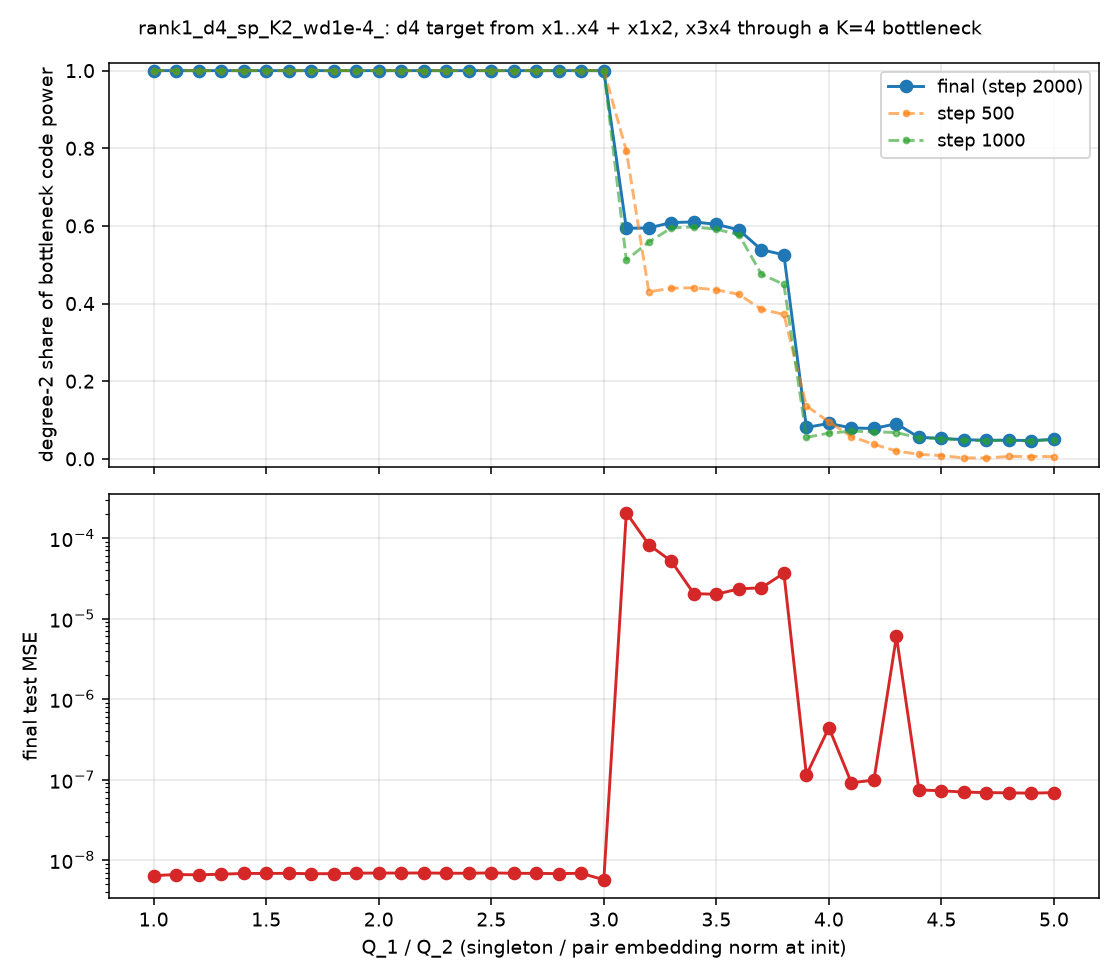

The table this chart was drawn from, first rows:
Q, share2_final, test_mse, step, share2_500, share2_1000
1.0, 1.0, 6.434808241806422e-09, 2000, 1, 1.0
1.1, 1.0, 6.636523330882937e-09, 2000, 1, 1.0
1.2, 1.0, 6.5862160170127035e-09, 2000, 1, 1.0
1.3, 1.0, 6.703619881420764e-09, 2000, 1, 1.0
1.4, 1.0, 6.852560296977117e-09, 2000, 1, 1.0
1.5, 1.0, 6.848749123378184e-09, 2000, 1, 1.0
1.6, 1.0, 6.872716618033792e-09, 2000, 1, 1.0
1.7, 1.0, 6.7910654877323395e-09, 2000, 1, 1.0
1.8, 1.0, 6.814125708132224e-09, 2000, 1, 1.0
1.9, 1.0, 6.905520599786996e-09, 2000, 1, 1.0
2.0, 1.0, 6.929609774886103e-09, 2000, 1, 1.0
2.1, 1.0, 6.924609330383191e-09, 2000, 1, 1.0
2.2, 1.0, 6.948290387498446e-09, 2000, 1, 1.0
2.3, 1.0, 6.894369519727661e-09, 2000, 1, 1.0
2.4, 1.0, 6.885889192176364e-09, 2000, 1, 1.0
2.5, 1.0, 6.963726484343624e-09, 2000, 1, 1.0
2.6, 1.0, 6.880386038687902e-09, 2000, 1, 1.0
2.7, 1.0, 6.860355394877615e-09, 2000, 1, 1.0
2.8, 1.0, 6.8173902079138315e-09, 2000, 1, 1.0
2.9, 1.0, 6.877064251398224e-09, 2000, 1, 1.0
3.0, 1.0, 5.72133895815341e-09, 2000, 1, 1.0
3.1, 0.5937, 0.000206, 2000, 0.7938, 0.5121
3.2, 0.5947, 8.260528557002544e-05, 2000, 0.4302, 0.5585
3.3, 0.6087, 5.1498180255293846e-05, 2000, 0.4393, 0.5947
3.4, 0.6102, 2.0379931811476126e-05, 2000, 0.4407, 0.5974
3.5, 0.6041, 2.0033128748764284e-05, 2000, 0.4353, 0.5914
3.6, 0.5898, 2.338388003408909e-05, 2000, 0.4236, 0.5774
3.7, 0.5386, 2.4085304175969213e-05, 2000, 0.3853, 0.4758
3.8, 0.5255, 3.657160414149985e-05, 2000, 0.3718, 0.4491
3.9, 0.08079, 1.1422064716271053e-07, 2000, 0.1361, 0.05521
4.0, 0.09115, 4.430075364325603e-07, 2000, 0.09523, 0.06614
4.1, 0.07961, 9.149098900707032e-08, 2000, 0.05736, 0.07118
4.2, 0.0781, 9.880956497454465e-08, 2000, 0.03735, 0.07002
4.3, 0.09043, 6.003740054438822e-06, 2000, 0.02016, 0.06733
4.4, 0.05518, 7.461036233280538e-08, 2000, 0.01149, 0.05432
4.5, 0.05283, 7.275284019669925e-08, 2000, 0.008397, 0.052
4.6, 0.04915, 7.013038327841059e-08, 2000, 0.002276, 0.04787
4.7, 0.04794, 6.90819206283777e-08, 2000, 0.002278, 0.0467
4.8, 0.04801, 6.860616963422217e-08, 2000, 0.006077, 0.04723
4.9, 0.04689, 6.802837049235677e-08, 2000, 0.005917, 0.04612
5.0, 0.05022, 6.900346249949507e-08, 2000, 0.005822, 0.04943
